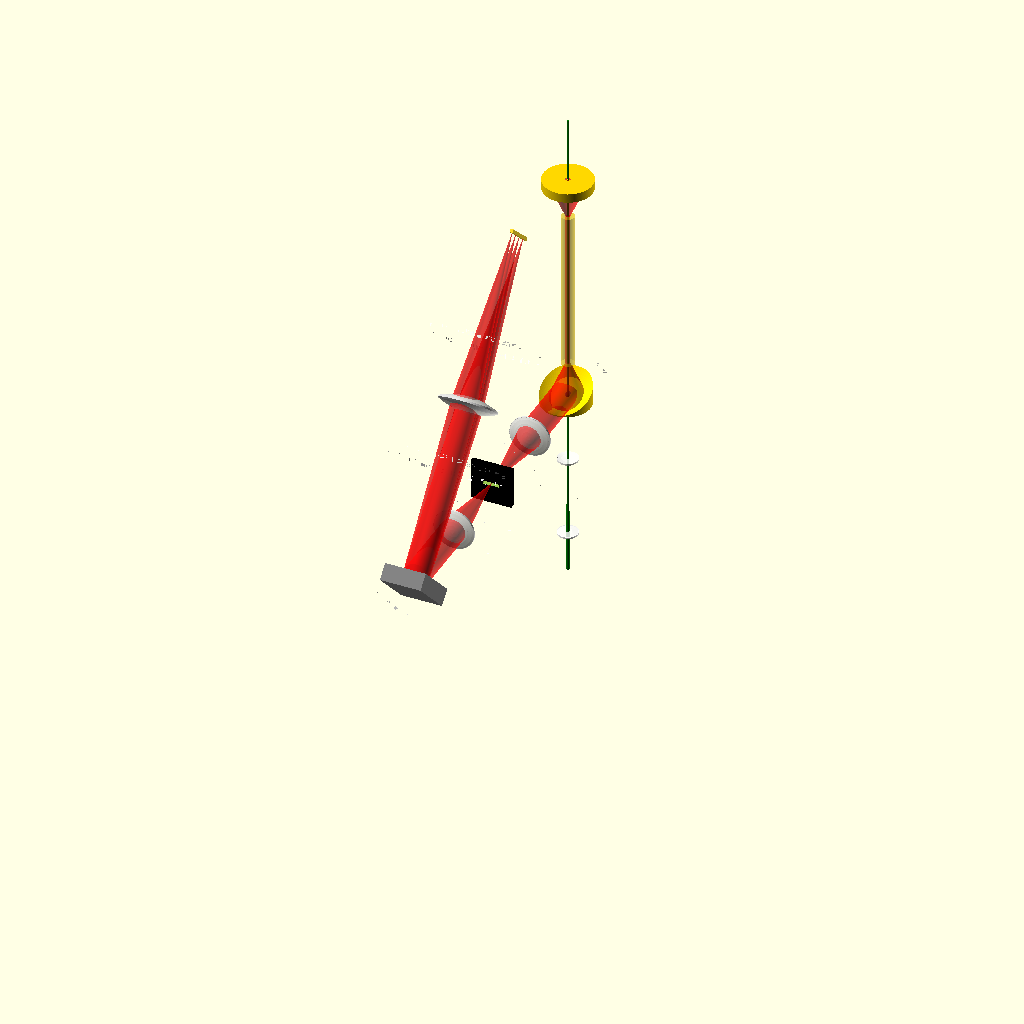
Cell 1: rendered with the file's own defaults.
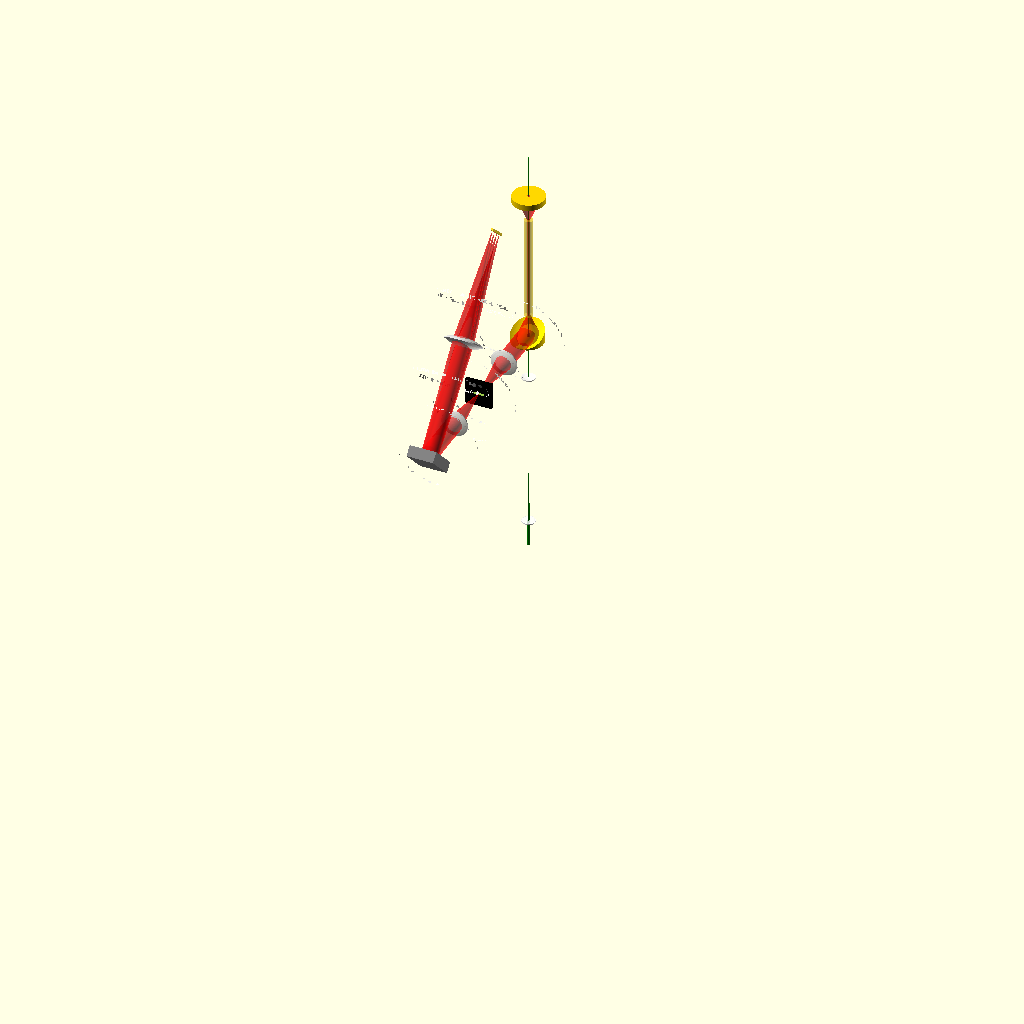
Cell 2 — f1 set to 200, the other parameters unchanged.
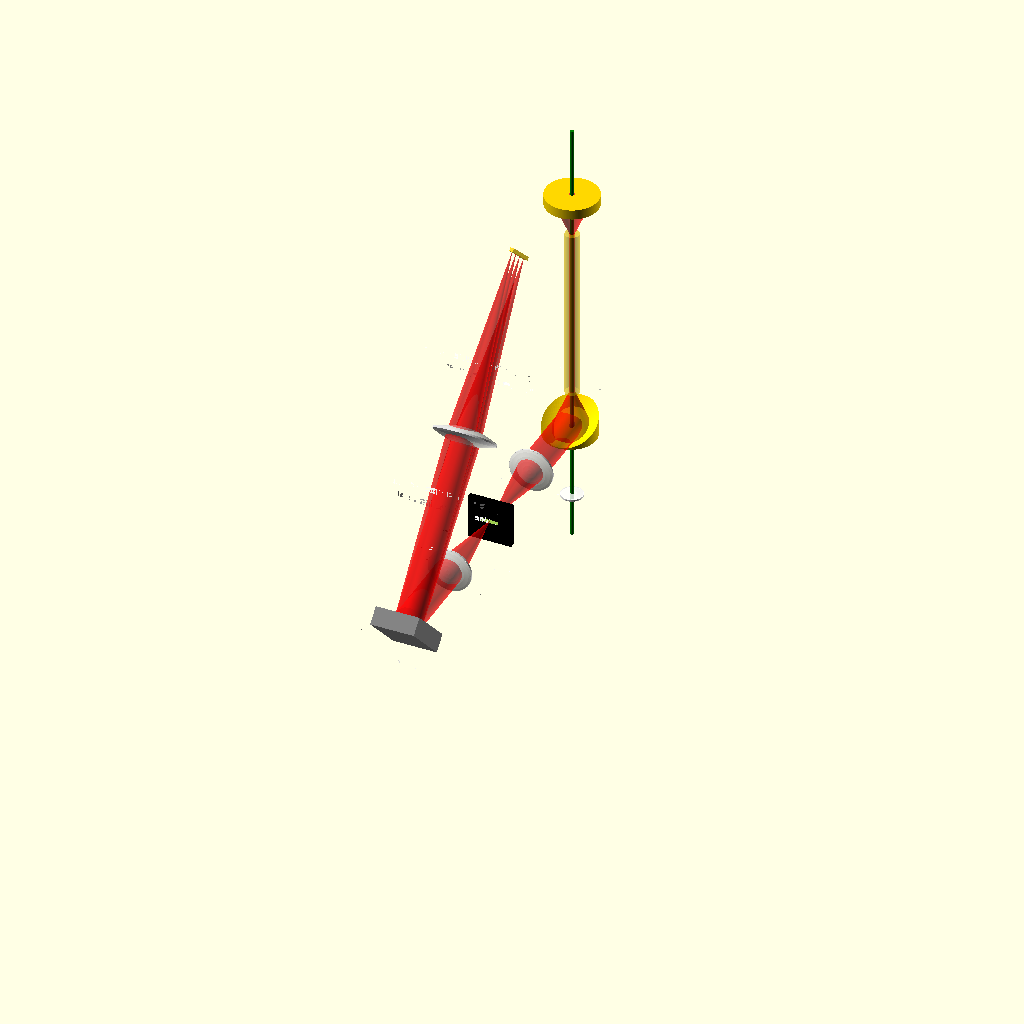
Cell 3 — f2 set to -100, the other parameters unchanged.
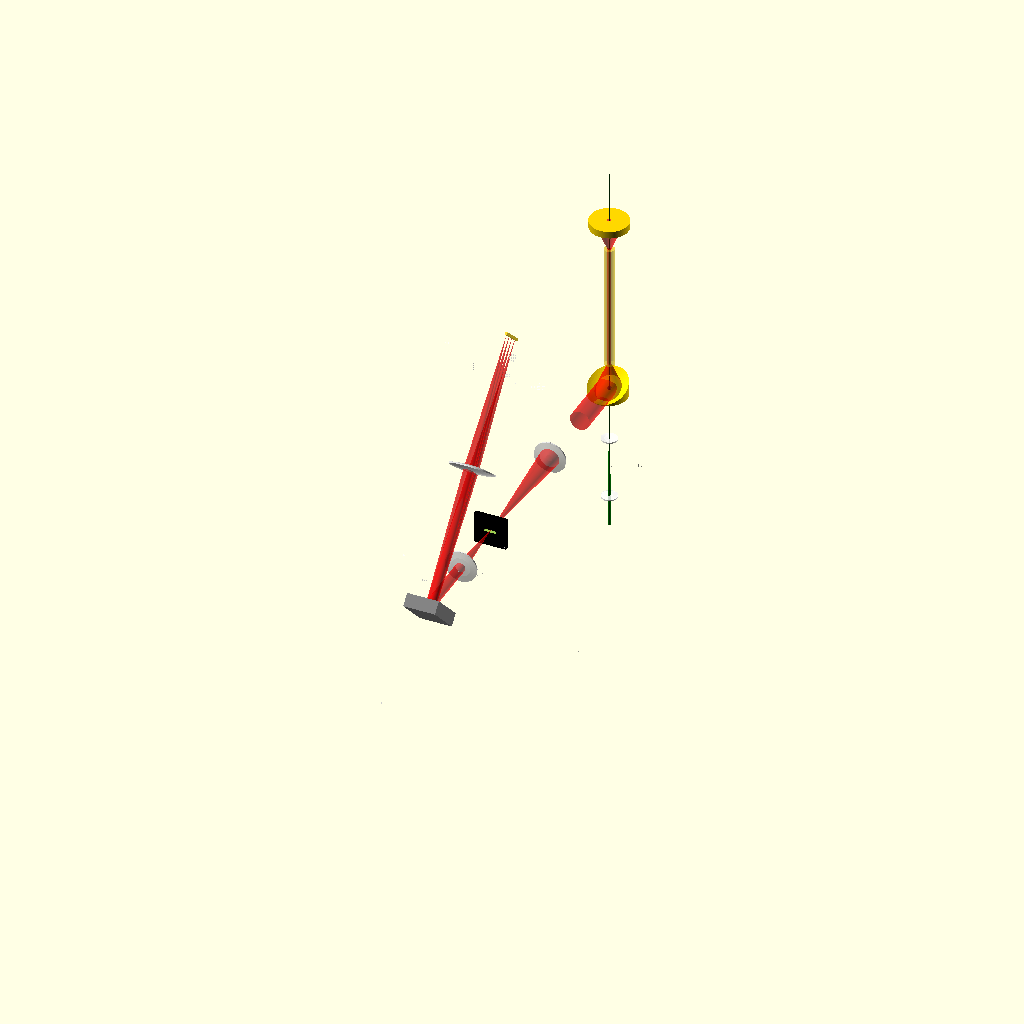
Cell 4: the same model with f3 = 100.
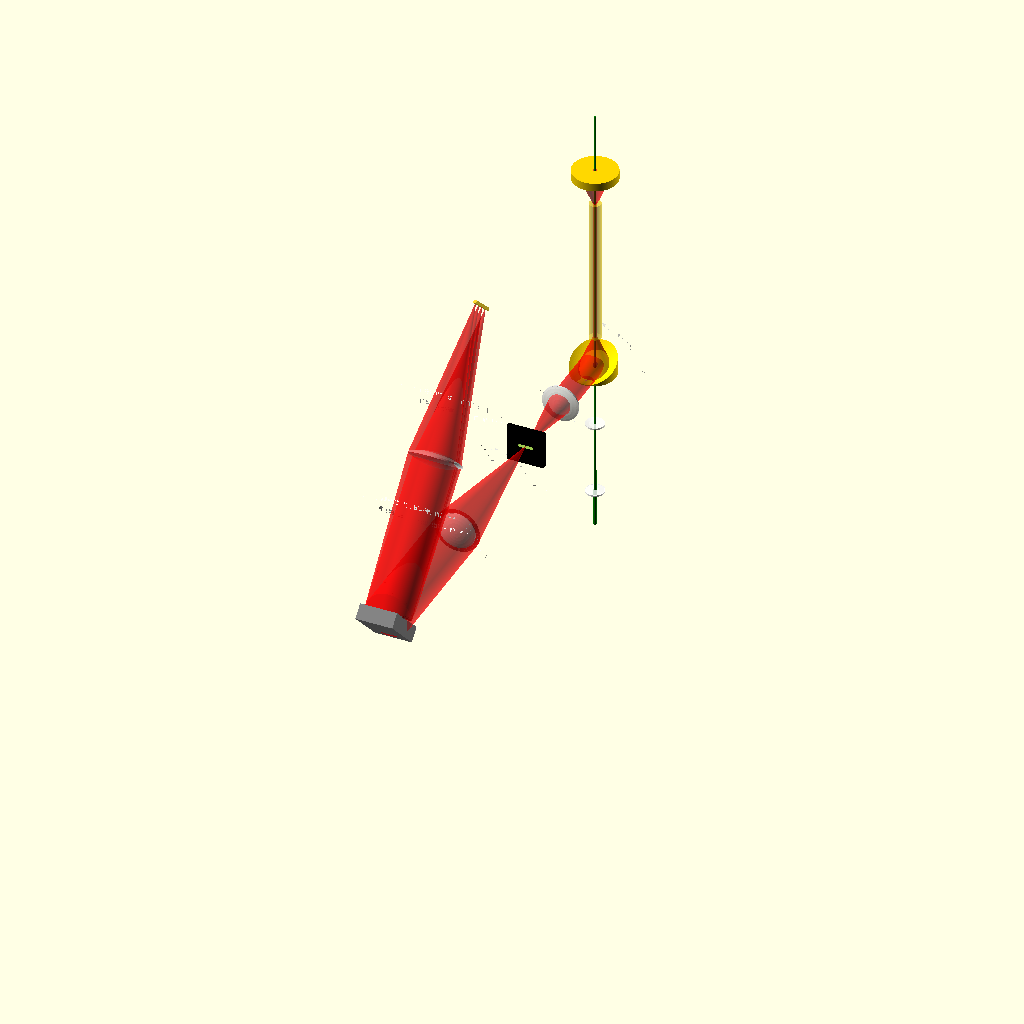
Cell 5 — f4 set to 100, the other parameters unchanged.
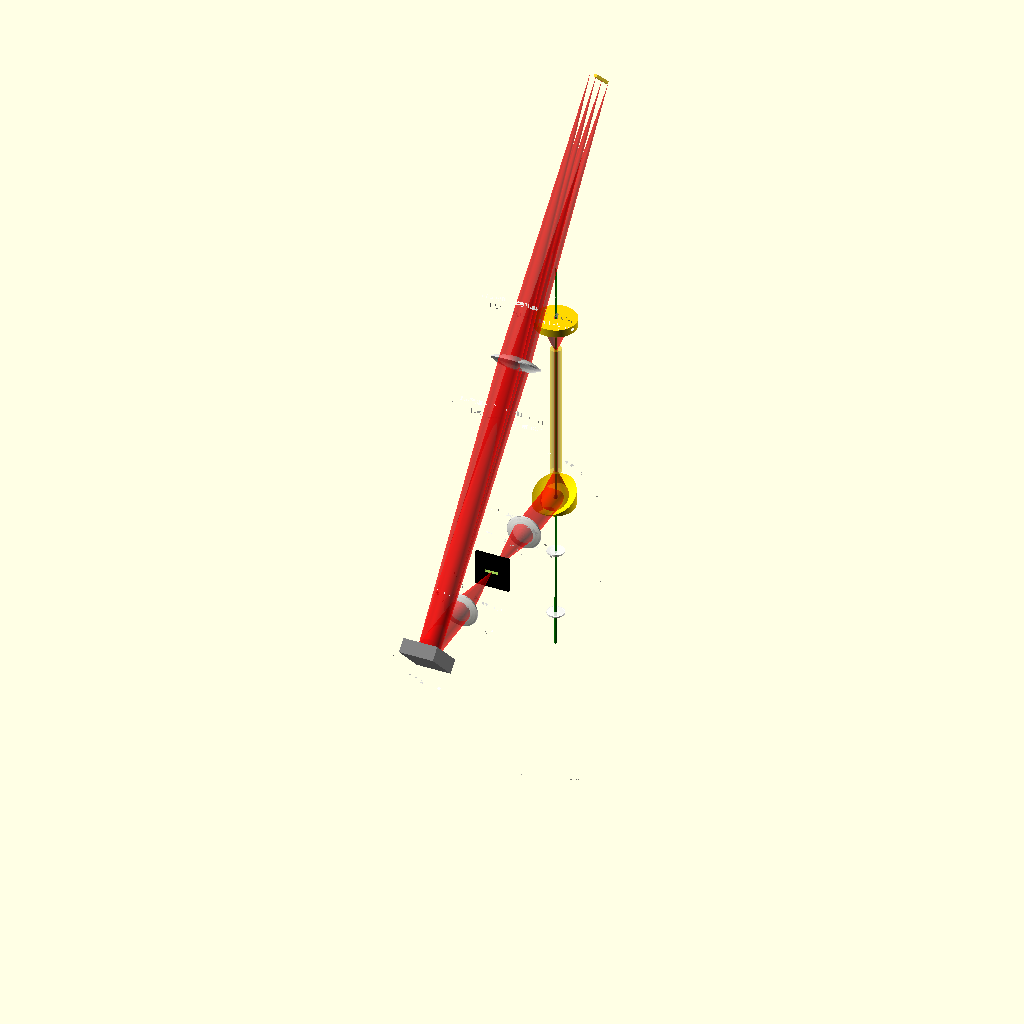
Cell 6: the same model with f5 = 200.
The same orthographic view direction (rotation 55°, 0°, 25°; colour scheme Cornfield) for every cell, with the view re-fitted per cell, so scale and position can differ between cells.
Source of the model, inputs/thingiverse/files/thing-3491400/files/Raman-tube-spectrometer.scad:
// Simple magnifying telescope
// Eric Landahl 3/13/19

$fn = 300; // 30 for low res, 300 very high res
f1 = 100;  // focal length of first lens (green)
f2 = -50;  // focal length of second lens (green)
f3 = 50; // focal length of spectrometer entrance lens
f4 = 50; // focal length of spectrometer collimation lens
f5 = 100; // focal length of spectrometer final lens
dIn = 1; // initial beam diameter
pipeLength = 100; // Light pipe length
pipeDiameter = 2; // Light pipe diameter
pipeAngle = 75; //Light pipe acceptance angle (deg)
ramanDistance = 15; // distance away from light pipe to collect Raman
pipeGap = 50; // gap before/after Raman collection optics
ramanReflectorSize = 25; // Reflection mirror radius
a = 1/2.4; // Grating groove spacing (um)
thetaIn = 45; // Incident angle on grating
lambda1 = 0.560; // Raman wavelength 1 (um)
lambda2 = 0.570; // Raman wavelength 2 (um)
lambda3 = 0.580; // Raman wavelength 3 (um)
lambda0 = 0.590; // Incident laser wavelength (um)
theta1 = asin((lambda1/a)-sin(thetaIn)); //Diffracted 1
theta2 = asin((lambda2/a)-sin(thetaIn));
theta3 = asin((lambda3/a)-sin(thetaIn));
theta0 = asin((lambda0/a)-sin(thetaIn)); 


d2= (.65)*pipeDiameter*0.7*(1+2*tan(pipeAngle)); //beam diameter after off axis parabola

color([0,0.5,0,1]) 
translate([0,0,-25])  // Incident beam
    cylinder(25,dIn,dIn);  
    
color([0,0.5,0,1])     
cylinder(50,dIn,abs(dIn*f2/f1),center=false);  // Between lenses
   
color([0,0.5,0,1]) 
translate([0,0,f1+f2])  // Exiting beam
    cylinder(2*ramanDistance+2*pipeGap+pipeLength,abs(dIn*f2/f1),abs(dIn*f2/f1));  
    
translate([0,0,0])  // De-magnifying positive lens
    lens(1.4,f1,12.5,1,1);
    
translate([0,0,f1+f2])  // De-magnifying negative lens
    lens(1.4,f2,12.5,.1,1);

// Raman Reflector on-axis parabola
difference(){
     translate([0,0,(f1+f2+pipeGap+pipeLength+2*ramanDistance)*2+9.5])
mirror([0,0,180])
color("gold")    //Raman reflector
     translate([0,0,f1+f2+pipeGap+pipeLength+2*ramanDistance+9.5])
difference(){
    translate([0,0,-10])
    cylinder(15,15,15);
    paraboloid(25, 10, 0, 1, 100);
}
translate([0,0,(f1+f2+pipeGap+pipeLength+2*ramanDistance)])
cylinder(20,pipeDiameter); // Exit hole
}
  
 // Off Axis Parabola Raman Collector  
difference(){
color("gold")
     translate([0,-12.5,f1+f2+pipeGap])
difference(){
    translate([0,10,-10])
    cylinder(15,15,15);
    paraboloid(25, 10, 0, 1, 100);
}
translate([0,0,f1+f2])
cylinder(100,pipeDiameter); // Exit hole
}

// Lenses and Gratings in Spectrometer
translate([0,0,f1+f2+pipeGap-3]){
    rotate([90,0,0]){
      translate([0,0,f3])
        lens(1.4,f3,25,1,1);  // Entrance lens
      translate([0,0,f3+f3])
        difference(){
        color("black",1)  // Entrance slit
            cube([25,25,3],center=true);   
            cube([10,2,4],center=true);
        }
      translate([0,0,f3+f3+f4])
        lens(1.4,f3,25,1,1);  // collimating Lens
      translate([0,0,2*f3+2*f4]){
        rotate([thetaIn,0,0]){
         color("gray",1) 
            translate([0,0,5])
            cube([25,40,10],center=true); 
        } // End Rotate Grating
        rotate([270-theta3,0,0]){ // Pick theta2 as center
         translate([0,0,f5])
            lens(1.4,f3,35,1,1);
         translate([0,-2,2*f5-1])
            cube([2,25,2],center=true);
        }  
    }}}

     
//Raman
color("red",0.5)  // Inside light pipe
translate([0,0,f1+f2+pipeGap+ramanDistance])
    cylinder(pipeLength,pipeDiameter*0.7,pipeDiameter*0.7);
color("red",0.5)  // Exiting light pipe
translate([0,0,f1+f2+pipeGap+ramanDistance+pipeLength])
    cylinder(ramanDistance+9.5,pipeDiameter*0.7,pipeDiameter*0.7*(1+2*tan(pipeAngle)));
color("red",0.5)  // Entering light pipe
 translate([0,0,f1+f2+pipeGap-9.5])
    cylinder(ramanDistance+9.5,pipeDiameter*0.7*(1+2*tan(pipeAngle)),pipeDiameter*0.7);   
color("red",0.5)
translate([0,0,f1+f2+pipeGap-3]){
    rotate([90,0,0]){
        cylinder(50,d2,d2);
        translate([0,0,f3])
            cylinder(f3,d2,0);
        translate([0,0,f3+f3]) //
          cylinder(f4,0,d2*(f4/f3));
        translate([0,0,f3+f3+f4])
          cylinder(f4,d2*(f4/f3),d2*(f4/f3));  
        translate([0,0,2*f3+2*f4]){ // grating
         rotate([270-theta0,0,0]){
          cylinder(f5,d2*(f4/f3),d2*(f4/f3));
          translate([0,0,f5])
             cylinder(f5,d2*(f4/f3),0);
         }
         rotate([270-theta1,0,0]){
          cylinder(f5,d2*(f4/f3),d2*(f4/f3));
          translate([0,0,f5])
             cylinder(f5,d2*(f4/f3),0);
         }
         rotate([270-theta2,0,0]){ 
          cylinder(f5,d2*(f4/f3),d2*(f4/f3));
          translate([0,0,f5])
             cylinder(f5,d2*(f4/f3),0);
         }
         rotate([270-theta3,0,0]){ 
          cylinder(f5,d2*(f4/f3),d2*(f4/f3));
          translate([0,0,f5])
             cylinder(f5,d2*(f4/f3),0);
         }
        }
    }  // End rotate spectrometer
}

// Light Pipe
color("gold",0.4) 
translate([0,0,f1+f2+pipeGap+ramanDistance])
    cylinder(pipeLength,2*pipeDiameter,2*pipeDiameter);


module lens(reflectiveIndex,focalLength,aperture,thickness,isBicurved){

//Adapted from https://www.thingiverse.com/OsomBlossom/designs
//Reflective index of used material, n. Pick between 1.0 and 1.7.
//Needed focal length. Take negative for diverging lens.
//Lens diameter  //[10.0:100.0]
//Minimal distance between optical surfaces. //[0.0:10.0]
//Pick if biconvex or biconcave lens needed.  //[0:1]
    
/* [Hidden] */
$fn = 100;

curvature = abs((reflectiveIndex-1)*focalLength*(isBicurved+1));
segmentHeight = curvature-sqrt(curvature*curvature - 0.25*aperture*aperture);

thickness2 = thickness/(1+isBicurved);
/*helping variable, which allows to mirror generated part*/

module convex(){
translate([0,0,thickness2]){
union()
{
difference()
{
    translate([0,0,-curvature+segmentHeight]){sphere(curvature);}
    translate([0,0,-2*curvature]) {cylinder(r=curvature,h=2*curvature,center=false);}
}
    translate([0,0,-thickness2]) {cylinder(r=0.5*aperture,h=thickness2,center=false);}
}
}
}
module concave(){
translate([0,0,thickness2]){
difference()
{
    translate([0,0,-thickness2]) {cylinder(r=0.5*aperture,h=curvature+thickness2,center=false);}
    translate([0,0,curvature]){sphere(curvature);}
}
}
}

module 2convex(){
union(){
convex();
mirror ([0,0,1]){convex();}
}
}
module 2concave(){
union(){
concave();
mirror ([0,0,1]){concave();}
}
}
if (focalLength>0 && isBicurved==0) {color([1,1,1,.8]) convex();}
if (focalLength>0 && isBicurved==1) {color([1,1,1,.8]) 2convex();}
if (focalLength<0 && isBicurved==0) {color([1,1,1,.8]) concave();}
if (focalLength<0 && isBicurved==1) {color([1,1,1,.8]) 2concave();}
} // end lens module





//////////////////////////////////////////////////////////////////////////////////////////////
// Paraboloid module for OpenScad
//
// Copyright (C) 2013  Lochner, Juergen
// http://www.thingiverse.com/Ablapo/designs
//
// This program is free software. It is 
// licensed under the Attribution - Creative Commons license.
// http://creativecommons.org/licenses/by/3.0/
//////////////////////////////////////////////////////////////////////////////////////////////

module paraboloid (y, f, rfa, fc, detail){
	// y = height of paraboloid
	// f = focus distance 
	// fc : 1 = center paraboloid in focus point(x=0, y=f); 0 = center paraboloid on top (x=0, y=0)
	// rfa = radius of the focus area : 0 = point focus
	// detail = $fn of cone

	hi = (y+2*f)/sqrt(2);								// height and radius of the cone -> alpha = 45° -> sin(45°)=1/sqrt(2)
	x =2*f*sqrt(y/f);									// x  = half size of parabola
	
   translate([0,0,-f*fc])								// center on focus 
	rotate_extrude(convexity = 10,$fn=detail )		// extrude paraboild
	translate([rfa,0,0])								// translate for fokus area	 
	difference(){
		union(){											// adding square for focal area
			projection(cut = true)																			// reduce from 3D cone to 2D parabola
				translate([0,0,f*2]) rotate([45,0,0])													// rotate cone 45° and translate for cutting
				translate([0,0,-hi/2])cylinder(h= hi, r1=hi, r2=0, center=true, $fn=detail);   	// center cone on tip
			translate([-(rfa+x ),0]) square ([rfa+x , y ]);											// focal area square
		}
		translate([-(2*rfa+x ), -1/2]) square ([rfa+x ,y +1] ); 					// cut of half at rotation center 
	}
}
Customizer parameters (derived from the source; name, type, default, range or options):
f1: number, default 100
f2: number, default -50
f3: number, default 50
f4: number, default 50
f5: number, default 100
dIn: number, default 1
pipeLength: number, default 100
pipeDiameter: number, default 2
pipeAngle: number, default 75
ramanDistance: number, default 15
pipeGap: number, default 50
ramanReflectorSize: number, default 25
thetaIn: number, default 45
lambda1: number, default 0.56
lambda2: number, default 0.57
lambda3: number, default 0.58
lambda0: number, default 0.59
